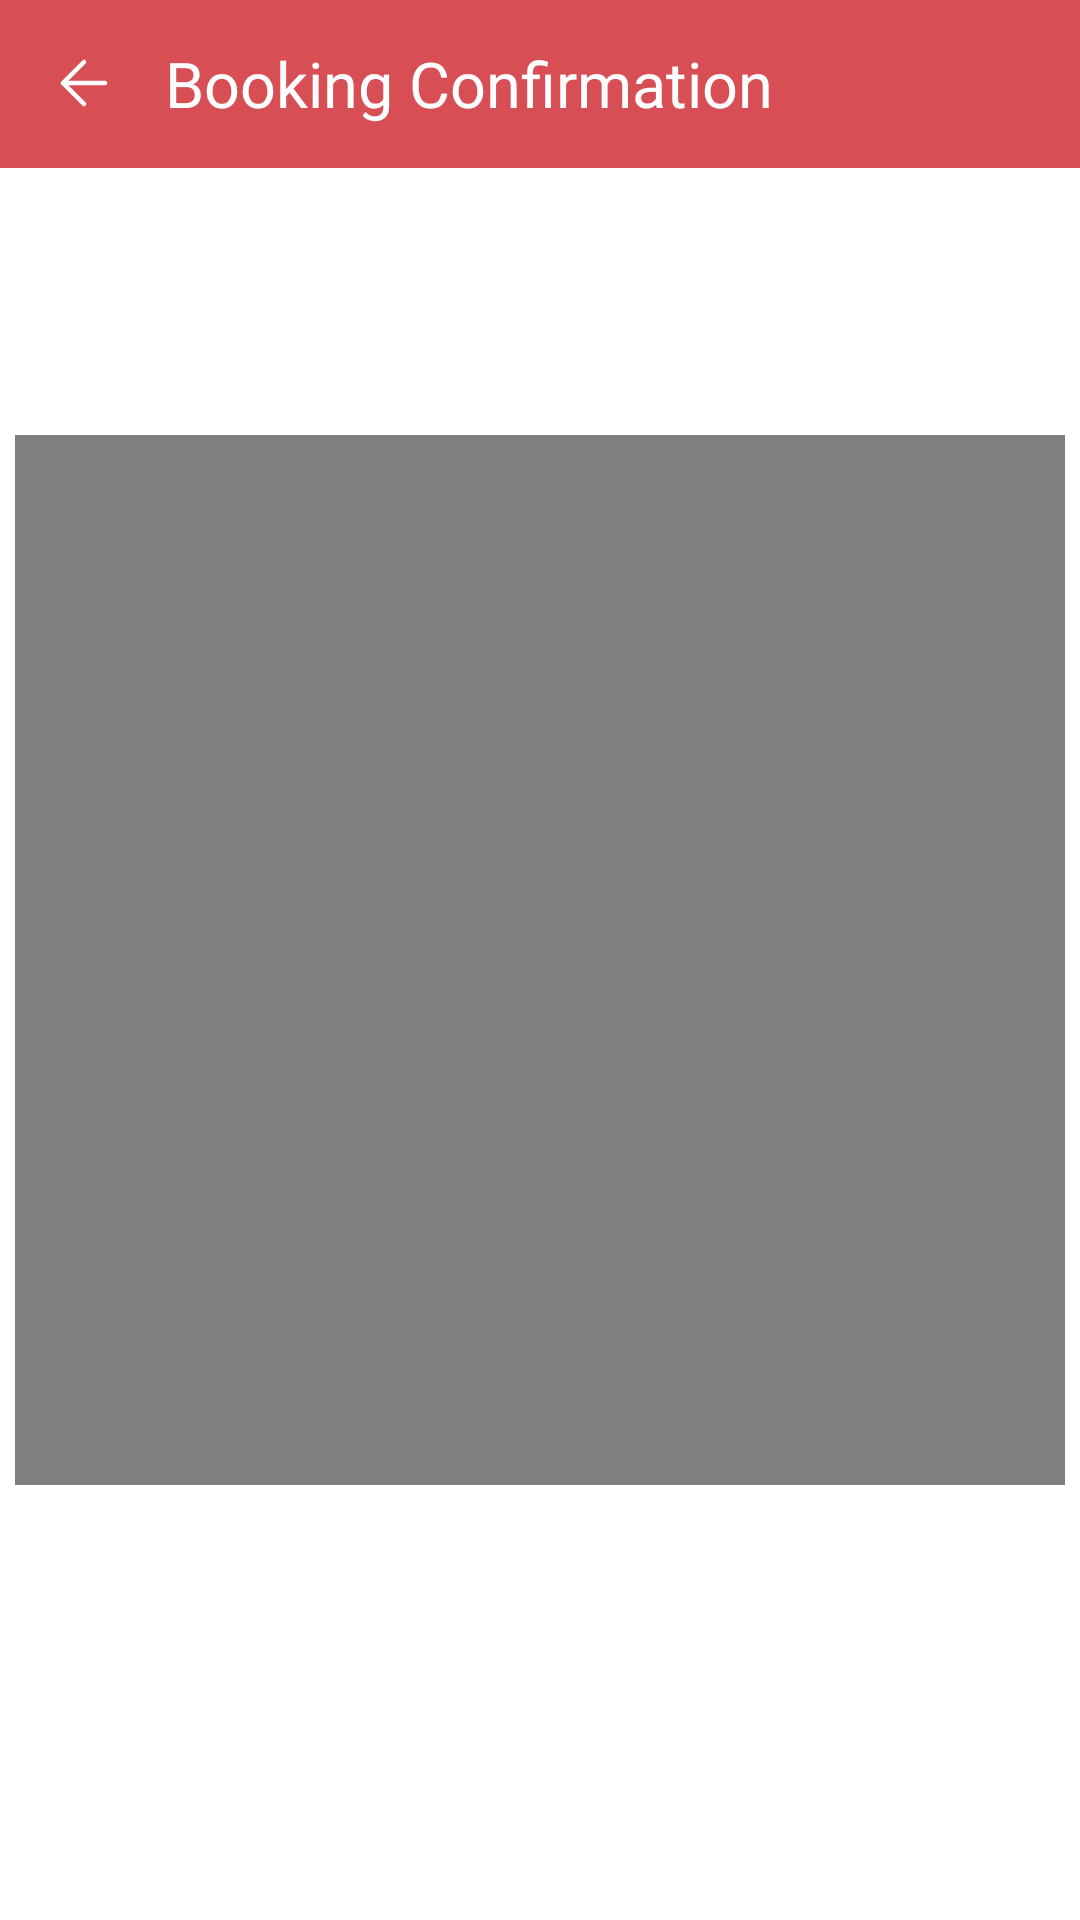

This screen was rendered from an Android layout file. Write that file and the resources it references.
<!-- AndroidManifest.xml: application theme Theme.TravelBus -->
<!-- res/layout/activity_payment_success.xml -->
<?xml version="1.0" encoding="utf-8"?>
<RelativeLayout xmlns:android="http://schemas.android.com/apk/res/android"
    xmlns:app="http://schemas.android.com/apk/res-auto"
    xmlns:tools="http://schemas.android.com/tools"
    android:layout_width="match_parent"
    android:layout_height="match_parent"
    tools:context=".views.adapter.activities.PaymentSuccessActivity">

    <androidx.appcompat.widget.Toolbar
        android:id="@+id/toolbar"
        android:layout_width="match_parent"
        android:layout_height="wrap_content"
        android:background="@color/materialRed"
        android:minHeight="?attr/actionBarSize"
        android:theme="?attr/actionBarTheme"
        android:layout_alignParentTop="true"
        >

        <TextView
            android:id="@+id/tvBack"
            android:layout_width="wrap_content"
            android:layout_height="wrap_content"
            android:drawableLeft="@drawable/ic_back_arrow_grey"
            android:drawablePadding="15dp"
            android:drawableTint="@color/white"
            android:fontFamily="@font/montserrat"
            android:text="Booking Confirmation"
            android:textColor="@color/white"
            android:textSize="21sp"
            />
    </androidx.appcompat.widget.Toolbar>


    <VideoView
        android:id="@+id/videoView"
        android:layout_width="350dp"
        android:layout_height="350dp"
        android:layout_centerInParent="true"
        android:fitsSystemWindows="true" />
</RelativeLayout>
<!-- resources referenced by this layout -->
<resources>
  <color name="materialRed">#D74E55</color>
  <color name="white">#FFFFFFFF</color>
  <!-- drawable ic_back_arrow_grey (drawable) -->
  <vector xmlns:android="http://schemas.android.com/apk/res/android"
      android:width="24dp"
      android:height="24dp"
      android:viewportWidth="24"
      android:viewportHeight="24">
    <path
        android:pathData="M19,12H5"
        android:strokeLineJoin="round"
        android:strokeWidth="1.5"
        android:fillColor="#00000000"
        android:strokeColor="#363B3F"
        android:strokeLineCap="round"/>
    <path
        android:pathData="M12,5L5,12L12,19"
        android:strokeLineJoin="round"
        android:strokeWidth="1.5"
        android:fillColor="#00000000"
        android:strokeColor="#363B3F"
        android:strokeLineCap="round"/>
  </vector>
  <style name="Theme.TravelBus" parent="Theme.MaterialComponents.DayNight.NoActionBar">
          
          <item name="colorPrimary">@color/materialRed</item>
          <item name="colorPrimaryVariant">#c52d34</item>
          <item name="colorOnPrimary">@color/white</item>
          
          <item name="colorSecondary">@color/teal_200</item>
          <item name="colorSecondaryVariant">@color/teal_700</item>
          <item name="colorOnSecondary">@color/black</item>
          
          <item name="android:statusBarColor" tools:targetApi="l">?attr/colorPrimaryVariant</item>
          
  
      </style>
  <color name="teal_200">#FF03DAC5</color>
  <color name="teal_700">#FF018786</color>
  <color name="black">#FF000000</color>
</resources>
